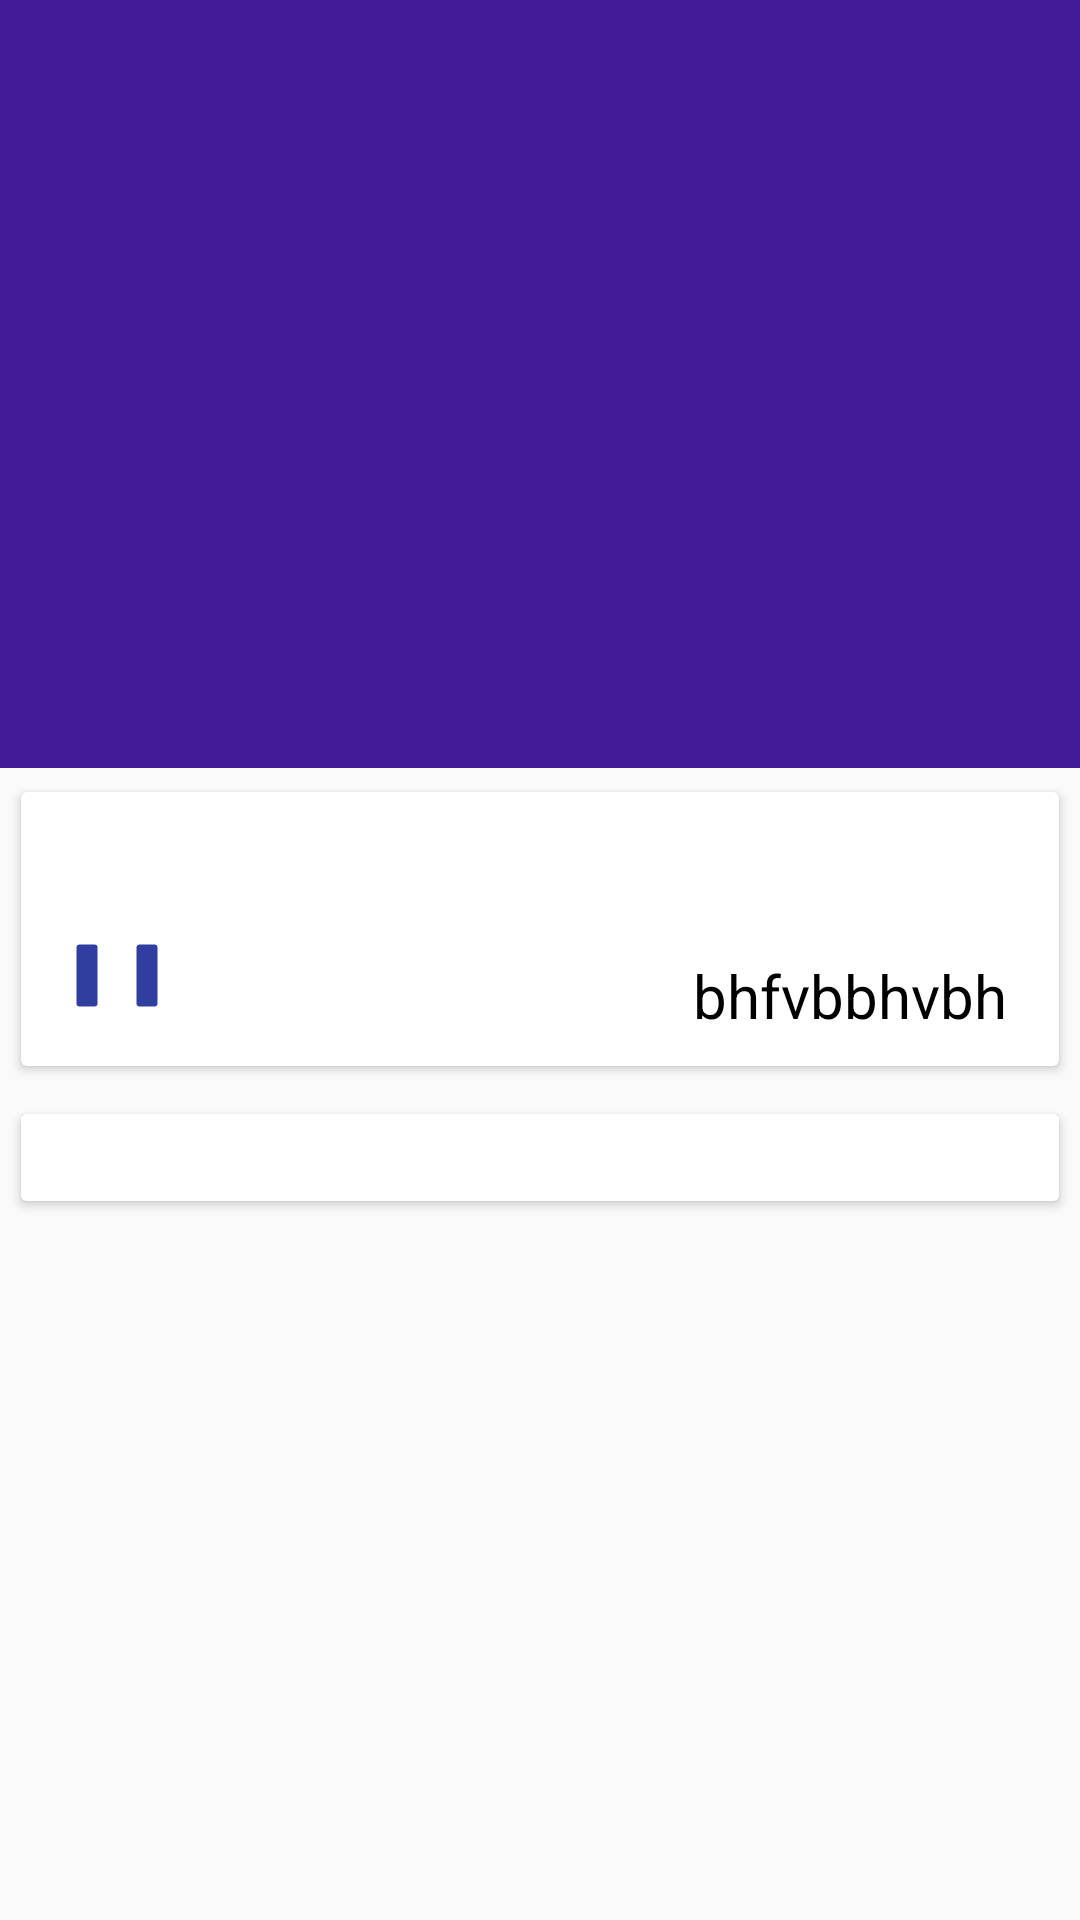

Android layout source for this screen:
<!-- AndroidManifest.xml: application theme AppTheme -->
<!-- res/layout/activity_movie_detail.xml -->
<?xml version="1.0" encoding="utf-8"?>
<android.support.design.widget.CoordinatorLayout xmlns:android="http://schemas.android.com/apk/res/android"
    xmlns:app="http://schemas.android.com/apk/res-auto"
    xmlns:tools="http://schemas.android.com/tools"
    android:layout_width="match_parent"
    android:layout_height="match_parent"
    android:background="#FBFAFA">

    <android.support.design.widget.AppBarLayout
        android:id="@+id/app_bar"
        android:layout_width="match_parent"
        android:layout_height="256dp"
        android:elevation="4dp"
        android:fitsSystemWindows="true"
        android:theme="@style/ThemeOverlay.AppCompat.Dark.ActionBar">

        <android.support.design.widget.CollapsingToolbarLayout
            android:id="@+id/collapsingToolbar"
            android:layout_width="match_parent"
            android:layout_height="match_parent"
            android:fitsSystemWindows="true"
            app:contentScrim="@color/colorPrimary"
            app:expandedTitleMarginEnd="64dp"
            app:expandedTitleMarginStart="48dp"
            app:layout_scrollFlags="scroll|enterAlwaysCollapsed">

            <ImageView
                android:id="@+id/movieDetailsBackdrop"
                android:layout_width="match_parent"
                android:layout_height="match_parent"
                android:fitsSystemWindows="true"
                android:scaleType="centerCrop"
                app:layout_collapseMode="parallax" />


            <android.support.v7.widget.Toolbar
                android:id="@+id/toolbar"
                android:layout_width="match_parent"
                android:layout_height="?attr/actionBarSize"
                app:layout_collapseMode="parallax">

                <ImageView
                    android:id="@+id/back"
                    android:layout_width="30dp"
                    android:layout_height="30dp"
                    android:src="@drawable/back_arrow" />


            </android.support.v7.widget.Toolbar>

        </android.support.design.widget.CollapsingToolbarLayout>

    </android.support.design.widget.AppBarLayout>

    <android.support.v4.widget.NestedScrollView
        android:layout_width="match_parent"
        android:layout_height="match_parent"
        app:layout_behavior="@string/appbar_scrolling_view_behavior">


            <LinearLayout
                android:layout_width="match_parent"
                android:layout_height="match_parent"
                android:orientation="vertical">

                <android.support.v7.widget.CardView
                    android:layout_width="match_parent"
                    android:layout_height="match_parent"
                    android:layout_marginBottom="5dp"
                    android:layout_marginEnd="5dp"
                    android:layout_marginStart="5dp"
                    android:layout_marginTop="5dp"
                    app:cardBackgroundColor="#FFFFFF"
                    android:elevation="2dp"
                    app:cardPreventCornerOverlap="false"
                    app:cardUseCompatPadding="true">
                    <LinearLayout
                        android:layout_width="match_parent"
                        android:layout_height="wrap_content"
                        android:orientation="vertical">

                <TextView
                    android:id="@+id/movieDetailsTitle"
                    android:layout_width="wrap_content"
                    android:layout_height="wrap_content"
                    android:layout_marginEnd="16dp"
                    android:layout_marginLeft="16dp"
                    android:layout_marginRight="16dp"
                    android:layout_marginStart="16dp"
                    android:layout_marginTop="10dp"
                    android:textColor="#000000"
                    android:textSize="22sp"
                    android:textStyle="bold" />

                    <RelativeLayout
                        android:layout_width="match_parent"
                        android:layout_height="wrap_content"
                        android:orientation="horizontal"
                        android:layout_marginTop="5dp"
                        android:weightSum="1"
                        android:layout_gravity="center"
                        android:padding="5dp">

                        <TextView
                            android:id="@+id/movieDetailsLang"
                            android:layout_width="wrap_content"
                            android:layout_height="wrap_content"
                            android:layout_marginEnd="8dp"
                            android:layout_marginStart="12dp"
                            android:background="@drawable/border_squre"
                            android:textColor="#FFFFFF"
                            android:textSize="10sp"
                            android:padding="5dp" />

                        <TextView
                            android:id="@+id/movieDetailsReleaseDate"
                            android:layout_width="wrap_content"
                            android:layout_height="wrap_content"
                            android:layout_marginStart="2dp"
                            android:background="@drawable/border_squre"
                            android:padding="5dp"
                            android:layout_toEndOf="@+id/movieDetailsLang"
                            android:textColor="#FFFFFF"
                            android:textSize="10sp" />


                        <ImageView
                            android:id="@+id/like"
                            android:layout_width="20dp"
                            android:layout_height="20dp"
                            android:layout_marginStart="150dp"
                            android:layout_marginTop="10dp"
                            android:layout_toEndOf="@+id/movieDetailsReleaseDate"
                            android:src="@drawable/heart" />

                        <TextView
                            android:id="@+id/movieDetailsVote"
                            android:layout_width="wrap_content"
                            android:layout_height="wrap_content"
                            android:layout_marginStart="2dp"
                            android:padding="5dp"
                            android:gravity="center"
                            android:text="bhfvbbhvbh"
                            android:layout_toEndOf="@+id/like"
                            android:textColor="#000000"
                            android:textSize="20sp"/>
                    </RelativeLayout>
                    </LinearLayout>
                </android.support.v7.widget.CardView>

                <android.support.v7.widget.CardView
                    android:layout_width="match_parent"
                    android:layout_height="match_parent"
                    android:layout_marginBottom="5dp"
                    android:layout_marginEnd="5dp"
                    android:layout_marginStart="5dp"
                    android:layout_marginTop="5dp"
                    app:cardBackgroundColor="#FFFFFF"
                    android:elevation="2dp"
                    app:cardPreventCornerOverlap="false"
                    app:cardUseCompatPadding="true">

                    <LinearLayout
                        android:layout_width="match_parent"
                        android:layout_height="match_parent"
                        android:background="#FFFFFF"
                        android:orientation="vertical">

                        <TextView
                            android:id="@+id/summaryLabel"
                            android:layout_width="wrap_content"
                            android:layout_height="wrap_content"
                            android:layout_marginEnd="16dp"
                            android:layout_marginLeft="16dp"
                            android:layout_marginRight="16dp"
                            android:layout_marginStart="16dp"
                            android:layout_marginTop="20dp"
                            android:text="Overview:"
                            android:textColor="@color/color_darkgray"
                            android:textSize="16sp"
                            android:textStyle="bold"
                            android:visibility="gone" />

                        <TextView
                            android:id="@+id/movieDetailsOverview"
                            android:layout_width="wrap_content"
                            android:layout_height="wrap_content"
                            android:layout_marginEnd="16dp"
                            android:layout_marginLeft="16dp"
                            android:layout_marginRight="16dp"
                            android:layout_marginStart="16dp"
                            android:layout_marginBottom="5dp"
                            android:layout_marginTop="5dp"
                            android:alpha="0.7"
                            android:textColor="@color/color_darkgray" />


                    </LinearLayout>
                </android.support.v7.widget.CardView>
            </LinearLayout>
    </android.support.v4.widget.NestedScrollView>
</android.support.design.widget.CoordinatorLayout>
<!-- resources referenced by this layout -->
<resources>
  <color name="colorPrimary">#421b9b</color>
  <color name="color_darkgray">#999999</color>
  <!-- drawable border_squre (drawable) -->
  <?xml version="1.0" encoding="UTF-8"?>
  
  <shape xmlns:android="http://schemas.android.com/apk/res/android">
      <solid android:color="@color/colorPrimaryDark"/>
  
      <stroke android:width="3dp"
          android:color="#00000000" />
  
      <padding android:left="1dp"
          android:top="1dp"
          android:right="1dp"
          android:bottom="1dp" />
  
      <corners android:bottomRightRadius="1dp"
          android:bottomLeftRadius="1dp"
          android:topLeftRadius="1dp"
          android:topRightRadius="1dp" />
  </shape>
  <style name="AppTheme" parent="Theme.AppCompat.NoActionBar">
          
          <item name="colorPrimary">@color/colorPrimary</item>
          <item name="colorPrimaryDark">@color/colorPrimaryDark</item>
          <item name="colorAccent">@color/colorAccent</item>
      </style>
  <color name="colorPrimaryDark">#303F9F</color>
  <color name="colorAccent">#FF4081</color>
</resources>
